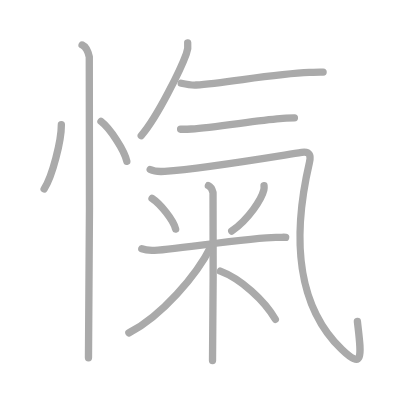
t = 0.00 s
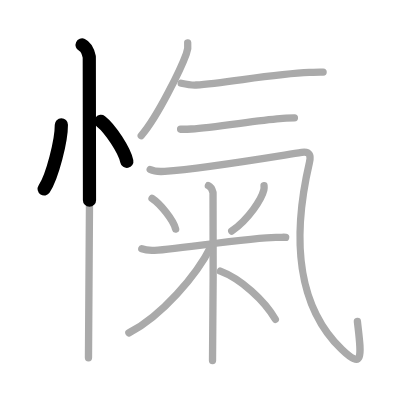
t = 2.50 s
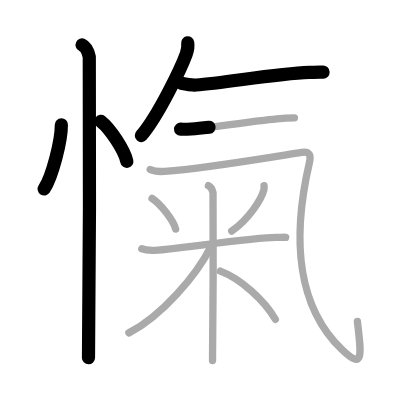
t = 5.25 s
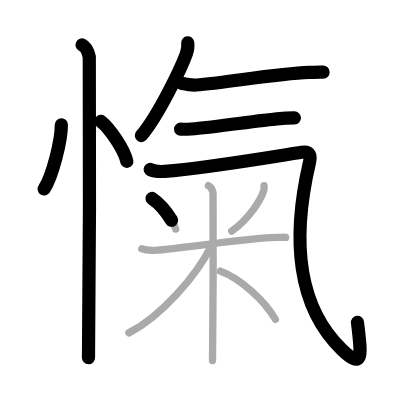
t = 7.75 s
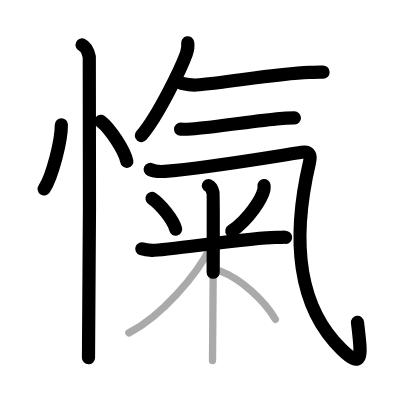
t = 10.50 s
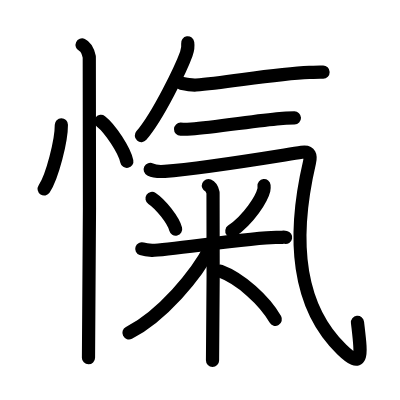
t = 13.00 s

The animated SVG that drew these frames (rendered in a browser with its animation timeline set to each time). Animation: 13 SMIL elements (animate=13); one cycle of 13.00 s.

<?xml version="1.0" standalone="no"?>
<!DOCTYPE svg PUBLIC "-//W3C//DTD SVG 1.1//EN"   "http://www.w3.org/Graphics/SVG/1.1/DTD/svg11.dtd">
<svg width="400px" height="400px"  version="1.1" xmlns="http://www.w3.org/2000/svg">
  <defs>
    <marker id="Triangle" viewBox="0 0 10 10" refX="0" refY="5" markerUnits="strokeWidth" markerWidth="3" style="stroke-opacity:0%;fill:#aaaaaa;" markerHeight="2" orient="auto">
      <path d="M 0 0 L 10 5 L 0 10 z" />
    </marker>
    
    <marker id="Arrow" viewBox="0 0 10 10" refX="5" refY="5" markerUnits="strokeWidth" markerWidth="1.8" style="stroke-opacity:0%;fill:#770000;" markerHeight="2" orient="auto">
      <path d="M 0 4 L 6 4 L 4 1 L 10 5 L 4 9 L 6 6 L 0 6 z" />
        <circle cx="5" cy="5" r="5" />
      </marker>
    
    <marker id="TriangleRed" viewBox="0 0 10 10" refX="0" refY="5" markerUnits="strokeWidth" markerWidth="3" style="stroke-opacity:0%;fill:#CC0000;" markerHeight="2" orient="auto">
      <path d="M 0 0 L 10 5 L 0 10 z" />
    </marker>
    
    <marker id="ArrowRed" viewBox="0 0 10 10" refX="5" refY="5" markerUnits="strokeWidth" markerWidth="1.8" style="stroke-opacity:0%;fill:#CC0000;" markerHeight="2" orient="auto">
      <path d="M 0 4 L 6 4 L 4 1 L 10 5 L 4 9 L 6 6 L 0 6 z" />
        <circle cx="5" cy="5" r="5" />
      </marker>
    
  </defs>
  
  <path style="fill:#ffffff; fill-opacity:100%; fill-rule:evenodd; stroke-width:0;" d="M 0 0 L 400px 0 L 400px 400px L 0 400px L 0 0" />

  <g transform="scale(3.6697247706422 3.6697247706422)">
<path style="fill:none; fill-opacity:0%; fill-rule:evenodd; stroke:#aaaaaa; stroke-opacity:100%; stroke-width: 1.5pt; stroke-linejoin:round; stroke-linecap:round;" d="M16.72 34c0.03 4.31-2.47 14.14-4.69 17.5"></path>
<path style="fill:none; fill-opacity:0%; fill-rule:evenodd; stroke:#aaaaaa; stroke-opacity:100%; stroke-width: 1.5pt; stroke-linejoin:round; stroke-linecap:round;" d="M27.52 33.08c2.49 1.92 6.42 7.9 7.04 10.88"></path>
<path style="fill:none; fill-opacity:0%; fill-rule:evenodd; stroke:#aaaaaa; stroke-opacity:100%; stroke-width: 1.5pt; stroke-linejoin:round; stroke-linecap:round;" d="M22.37 12.25c1.09 0.5 1.74 2.25 1.96 3.25c0.22 1 0 75.75-0.22 82"></path>
<path style="fill:none; fill-opacity:0%; fill-rule:evenodd; stroke:#aaaaaa; stroke-opacity:100%; stroke-width: 1.5pt; stroke-linejoin:round; stroke-linecap:round;" d="M51.15 11.69c0.2 1.42-0.01 1.96-0.39 3c-1.33 3.67-7.58 16.81-12.27 22.28"></path>
<path style="fill:none; fill-opacity:0%; fill-rule:evenodd; stroke:#aaaaaa; stroke-opacity:100%; stroke-width: 1.5pt; stroke-linejoin:round; stroke-linecap:round;" d="M49.39 22.68c1.57 0.34 2.9 0.56 4.04 0.49c8.05-0.54 21.16-3.04 30.86-3.43c0.98-0.04 2.86-0.07 3.76-0.09"></path>
<path style="fill:none; fill-opacity:0%; fill-rule:evenodd; stroke:#aaaaaa; stroke-opacity:100%; stroke-width: 1.5pt; stroke-linejoin:round; stroke-linecap:round;" d="M49.21 35.21c0.82 0.02 1.8 0.01 2.89-0.06c6.35-0.42 17.76-2.31 24.17-2.83c1.18-0.1 3.1-0.16 3.96-0.18"></path>
<path style="fill:none; fill-opacity:0%; fill-rule:evenodd; stroke:#aaaaaa; stroke-opacity:100%; stroke-width: 1.5pt; stroke-linejoin:round; stroke-linecap:round;" d="M40.93 46.18c0.91 0.45 2.67 0.6 3.94 0.51c10.45-0.74 28.78-3.85 37.34-5.19c2.35-0.37 2.53 1.04 2.12 2.76C79.5 65 81 83.5 93.13 95.23c6.23 6.02 5.25 1.07 4.26-7.63"></path>
<path style="fill:none; fill-opacity:0%; fill-rule:evenodd; stroke:#aaaaaa; stroke-opacity:100%; stroke-width: 1.5pt; stroke-linejoin:round; stroke-linecap:round;" d="M41.43 54.07c2.33 1.55 5.84 5.94 6.43 8.35"></path>
<path style="fill:none; fill-opacity:0%; fill-rule:evenodd; stroke:#aaaaaa; stroke-opacity:100%; stroke-width: 1.5pt; stroke-linejoin:round; stroke-linecap:round;" d="M71.95 50.58c0.03 0.29 0.05 0.75-0.05 1.17c-0.6 2.47-4.04 7.9-8.75 11.22"></path>
<path style="fill:none; fill-opacity:0%; fill-rule:evenodd; stroke:#aaaaaa; stroke-opacity:100%; stroke-width: 1.5pt; stroke-linejoin:round; stroke-linecap:round;" d="M38.64 67.8c0.44 0.15 1.61 0.39 2.78 0.44c3.22 0.15 29.11-3.84 34.23-3.55c1.17 0.07 1.46-0.15 2.19 0"></path>
<path style="fill:none; fill-opacity:0%; fill-rule:evenodd; stroke:#aaaaaa; stroke-opacity:100%; stroke-width: 1.5pt; stroke-linejoin:round; stroke-linecap:round;" d="M56.79 50.59c0.7 0.3 1.12 1.33 1.26 1.92s0 42.04-0.14 45.74"></path>
<path style="fill:none; fill-opacity:0%; fill-rule:evenodd; stroke:#aaaaaa; stroke-opacity:100%; stroke-width: 1.5pt; stroke-linejoin:round; stroke-linecap:round;" d="M57.51 67.11c-3.94 7.92-13.52 19.04-22.39 23.6"></path>
<path style="fill:none; fill-opacity:0%; fill-rule:evenodd; stroke:#aaaaaa; stroke-opacity:100%; stroke-width: 1.5pt; stroke-linejoin:round; stroke-linecap:round;" d="M60.04 73.89c5.53 2.05 12.05 7.97 14.99 13.12"></path>

<path style="fill:none; fill-opacity:0%; fill-rule:evenodd; stroke:#000000; stroke-opacity:100%; stroke-width: 2.7pt; stroke-linejoin:round; stroke-linecap:round;" d="M16.72 34c0.03 4.31-2.47 14.14-4.69 17.5" pathLength="100" stroke-dashoffset="100" stroke-dasharray="100 105"><animate id="dashAnim1" attributeName="stroke-dashoffset" from="100" to="0" dur="1s" calcMode="linear" fill="freeze"/></path>
<path style="fill:none; fill-opacity:0%; fill-rule:evenodd; stroke:#000000; stroke-opacity:100%; stroke-width: 2.7pt; stroke-linejoin:round; stroke-linecap:round;" d="M27.52 33.08c2.49 1.92 6.42 7.9 7.04 10.88" pathLength="100" stroke-dashoffset="100" stroke-dasharray="100 105"><animate id="dashAnim2" attributeName="stroke-dashoffset" from="100" to="0" dur="1s" calcMode="linear" begin="dashAnim1.end" fill="freeze"/></path>
<path style="fill:none; fill-opacity:0%; fill-rule:evenodd; stroke:#000000; stroke-opacity:100%; stroke-width: 2.7pt; stroke-linejoin:round; stroke-linecap:round;" d="M22.37 12.25c1.09 0.5 1.74 2.25 1.96 3.25c0.22 1 0 75.75-0.22 82" pathLength="100" stroke-dashoffset="100" stroke-dasharray="100 105"><animate id="dashAnim3" attributeName="stroke-dashoffset" from="100" to="0" dur="1s" calcMode="linear" begin="dashAnim2.end" fill="freeze"/></path>
<path style="fill:none; fill-opacity:0%; fill-rule:evenodd; stroke:#000000; stroke-opacity:100%; stroke-width: 2.7pt; stroke-linejoin:round; stroke-linecap:round;" d="M51.15 11.69c0.2 1.42-0.01 1.96-0.39 3c-1.33 3.67-7.58 16.81-12.27 22.28" pathLength="100" stroke-dashoffset="100" stroke-dasharray="100 105"><animate id="dashAnim4" attributeName="stroke-dashoffset" from="100" to="0" dur="1s" calcMode="linear" begin="dashAnim3.end" fill="freeze"/></path>
<path style="fill:none; fill-opacity:0%; fill-rule:evenodd; stroke:#000000; stroke-opacity:100%; stroke-width: 2.7pt; stroke-linejoin:round; stroke-linecap:round;" d="M49.39 22.68c1.57 0.34 2.9 0.56 4.04 0.49c8.05-0.54 21.16-3.04 30.86-3.43c0.98-0.04 2.86-0.07 3.76-0.09" pathLength="100" stroke-dashoffset="100" stroke-dasharray="100 105"><animate id="dashAnim5" attributeName="stroke-dashoffset" from="100" to="0" dur="1s" calcMode="linear" begin="dashAnim4.end" fill="freeze"/></path>
<path style="fill:none; fill-opacity:0%; fill-rule:evenodd; stroke:#000000; stroke-opacity:100%; stroke-width: 2.7pt; stroke-linejoin:round; stroke-linecap:round;" d="M49.21 35.21c0.82 0.02 1.8 0.01 2.89-0.06c6.35-0.42 17.76-2.31 24.17-2.83c1.18-0.1 3.1-0.16 3.96-0.18" pathLength="100" stroke-dashoffset="100" stroke-dasharray="100 105"><animate id="dashAnim6" attributeName="stroke-dashoffset" from="100" to="0" dur="1s" calcMode="linear" begin="dashAnim5.end" fill="freeze"/></path>
<path style="fill:none; fill-opacity:0%; fill-rule:evenodd; stroke:#000000; stroke-opacity:100%; stroke-width: 2.7pt; stroke-linejoin:round; stroke-linecap:round;" d="M40.93 46.18c0.91 0.45 2.67 0.6 3.94 0.51c10.45-0.74 28.78-3.85 37.34-5.19c2.35-0.37 2.53 1.04 2.12 2.76C79.5 65 81 83.5 93.13 95.23c6.23 6.02 5.25 1.07 4.26-7.63" pathLength="100" stroke-dashoffset="100" stroke-dasharray="100 105"><animate id="dashAnim7" attributeName="stroke-dashoffset" from="100" to="0" dur="1s" calcMode="linear" begin="dashAnim6.end" fill="freeze"/></path>
<path style="fill:none; fill-opacity:0%; fill-rule:evenodd; stroke:#000000; stroke-opacity:100%; stroke-width: 2.7pt; stroke-linejoin:round; stroke-linecap:round;" d="M41.43 54.07c2.33 1.55 5.84 5.94 6.43 8.35" pathLength="100" stroke-dashoffset="100" stroke-dasharray="100 105"><animate id="dashAnim8" attributeName="stroke-dashoffset" from="100" to="0" dur="1s" calcMode="linear" begin="dashAnim7.end" fill="freeze"/></path>
<path style="fill:none; fill-opacity:0%; fill-rule:evenodd; stroke:#000000; stroke-opacity:100%; stroke-width: 2.7pt; stroke-linejoin:round; stroke-linecap:round;" d="M71.95 50.58c0.03 0.29 0.05 0.75-0.05 1.17c-0.6 2.47-4.04 7.9-8.75 11.22" pathLength="100" stroke-dashoffset="100" stroke-dasharray="100 105"><animate id="dashAnim9" attributeName="stroke-dashoffset" from="100" to="0" dur="1s" calcMode="linear" begin="dashAnim8.end" fill="freeze"/></path>
<path style="fill:none; fill-opacity:0%; fill-rule:evenodd; stroke:#000000; stroke-opacity:100%; stroke-width: 2.7pt; stroke-linejoin:round; stroke-linecap:round;" d="M38.64 67.8c0.44 0.15 1.61 0.39 2.78 0.44c3.22 0.15 29.11-3.84 34.23-3.55c1.17 0.07 1.46-0.15 2.19 0" pathLength="100" stroke-dashoffset="100" stroke-dasharray="100 105"><animate id="dashAnim10" attributeName="stroke-dashoffset" from="100" to="0" dur="1s" calcMode="linear" begin="dashAnim9.end" fill="freeze"/></path>
<path style="fill:none; fill-opacity:0%; fill-rule:evenodd; stroke:#000000; stroke-opacity:100%; stroke-width: 2.7pt; stroke-linejoin:round; stroke-linecap:round;" d="M56.79 50.59c0.7 0.3 1.12 1.33 1.26 1.92s0 42.04-0.14 45.74" pathLength="100" stroke-dashoffset="100" stroke-dasharray="100 105"><animate id="dashAnim11" attributeName="stroke-dashoffset" from="100" to="0" dur="1s" calcMode="linear" begin="dashAnim10.end" fill="freeze"/></path>
<path style="fill:none; fill-opacity:0%; fill-rule:evenodd; stroke:#000000; stroke-opacity:100%; stroke-width: 2.7pt; stroke-linejoin:round; stroke-linecap:round;" d="M57.51 67.11c-3.94 7.92-13.52 19.04-22.39 23.6" pathLength="100" stroke-dashoffset="100" stroke-dasharray="100 105"><animate id="dashAnim12" attributeName="stroke-dashoffset" from="100" to="0" dur="1s" calcMode="linear" begin="dashAnim11.end" fill="freeze"/></path>
<path style="fill:none; fill-opacity:0%; fill-rule:evenodd; stroke:#000000; stroke-opacity:100%; stroke-width: 2.7pt; stroke-linejoin:round; stroke-linecap:round;" d="M60.04 73.89c5.53 2.05 12.05 7.97 14.99 13.12" pathLength="100" stroke-dashoffset="100" stroke-dasharray="100 105"><animate id="dashAnim13" attributeName="stroke-dashoffset" from="100" to="0" dur="1s" calcMode="linear" begin="dashAnim12.end" fill="freeze"/></path>

</g>

</svg>  
          
